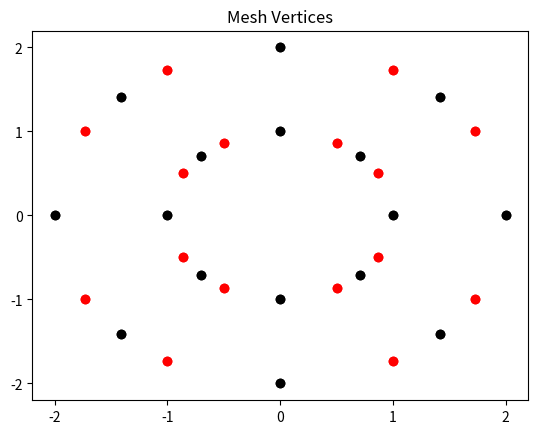

Write the Python code that produced this figure.
import numpy as np
import matplotlib.pyplot as plt
from math import sqrt
from datetime import date

# Parameters #############################################
r = 1.0
R = 2.0
H = 4.0
res = 1.0

##########################################################

file_name = "blockMeshDict" 
f = open(file_name, "w+")
np.set_printoptions(precision=8)

## Comments
f.write("// Mesh generated on {}\n\n".format(date.today()))
f.write("// r  (inner)  = {}\n".format(r))
f.write("// R  (outer) = {}\n".format(R))
f.write("// H  (height) = {}\n".format(H))
f.write("// res = {}\n".format(res))

# Header
f.write("FoamFile\n")
f.write("{\n")
f.write("    version  2.0;\n")
f.write("    format   ascii;\n")
f.write("    class    dictionary;\n")
f.write("    object   blockMeshDict;\n")
f.write("}\n\n")

f.write("convertToMeters {};\n\n".format(1.0))

# Vertices
vert = np.array([
    [r, 0, -H/2],                       # 0
    [r*sqrt(2)/2, r*sqrt(2)/2, -H/2],   # 1
    [0, r, -H/2],                       # 2
    [-r*sqrt(2)/2, r*sqrt(2)/2, -H/2],  # 3
    [-r, 0, -H/2],                      # 4
    [-r*sqrt(2)/2, -r*sqrt(2)/2, -H/2], # 5
    [0, -r, -H/2],                      # 6
    [r*sqrt(2)/2, -r*sqrt(2)/2, -H/2],  # 7

    [R, 0, -H/2],                       # 8
    [R*sqrt(2)/2, R*sqrt(2)/2, -H/2],   # 9
    [0, R, -H/2],                       # 10
    [-R*sqrt(2)/2, R*sqrt(2)/2, -H/2],  # 11
    [-R, 0, -H/2],                      # 12
    [-R*sqrt(2)/2, -R*sqrt(2)/2, -H/2], # 13
    [0, -R, -H/2],                      # 14
    [R*sqrt(2)/2, -R*sqrt(2)/2, -H/2],  # 15

    [r, 0, H/2],                       # 16
    [r*sqrt(2)/2, r*sqrt(2)/2, H/2],   # 17
    [0, r, H/2],                       # 18
    [-r*sqrt(2)/2, r*sqrt(2)/2, H/2],  # 19
    [-r, 0, H/2],                      # 20
    [-r*sqrt(2)/2, -r*sqrt(2)/2, H/2], # 21
    [0, -r, H/2],                      # 22
    [r*sqrt(2)/2, -r*sqrt(2)/2, H/2],  # 23

    [R, 0, H/2],                       # 24
    [R*sqrt(2)/2, R*sqrt(2)/2, H/2],   # 25
    [0, R, H/2],                       # 26
    [-R*sqrt(2)/2, R*sqrt(2)/2, H/2],  # 27
    [-R, 0, H/2],                      # 28
    [-R*sqrt(2)/2, -R*sqrt(2)/2, H/2], # 29
    [0, -R, H/2],                      # 30
    [R*sqrt(2)/2, -R*sqrt(2)/2, H/2],  # 31
])

# Write Vertices
f.write("vertices\n")
f.write("(\n")
for i, row in enumerate(vert):
    f.write("    ( ")
    f.write("  ".join(map("{: .10e}".format, row)))
    # f.write(")\n")
    f.write(") // {0} \n".format(i))
f.write(");\n\n")


# Blocks
blocks = np.array([
    [0, 8, 9, 1, 16, 24, 25, 17],
    [1, 9, 10, 2, 17, 25, 26, 18],
    [2, 10, 11, 3, 18, 26, 27, 19],
    [3, 11, 12, 4, 19, 27, 28, 20],
    [4, 12, 13, 5, 20, 28, 29, 21],
    [5, 13, 14, 6, 21, 29, 30, 22],
    [6, 14, 15, 7, 22, 30, 31, 23],
    [7, 15, 8, 0, 23, 31, 40, 16]
])

ncells = np.array([
    [20, 20, 20],
    [20, 20, 20],
    [20, 20, 20],
    [20, 20, 20],
    [20, 20, 20],
    [20, 20, 20],
    [20, 20, 20],
    [20, 20, 20]
]) 
ncells[:,0:2] = np.around(ncells[:,0:2] * res)
ncells = ncells.astype(int)

grading = np.array([
    [1.0, 1.0, 1.0],
    [1.0, 1.0, 1.0],
    [1.0, 1.0, 1.0],
    [1.0, 1.0, 1.0],
    [1.0, 1.0, 1.0],
    [1.0, 1.0, 1.0],
    [1.0, 1.0, 1.0],
    [1.0, 1.0, 1.0],
])

# Write Blocks
f.write("blocks\n")
f.write("(\n")
for i, (block, n, grad) in enumerate(zip(blocks, ncells, grading)):
    # Connectivity
    f.write("    // block {}\n".format(i))
    f.write("    hex (")
    f.write(" ".join(map(str, block)))
    f.write(") ")

    # Number of Cells
    f.write("(")
    f.write(" ".join(map(str, n)))
    f.write(") ")

    # Grading
    f.write(" simpleGrading ")
    f.write("(")
    f.write(" ".join(map(str, grad)))
    f.write(")\n\n")

f.write(");\n\n")

# Edges
edges = np.array([
    [0, 1],
    [8, 9],
    [16, 17],
    [24, 25],

    [1, 2], 
    [9, 10],
    [17, 18],
    [25, 26],

    [2, 3],
    [10, 11],
    [18, 19],
    [26, 27],

    [3, 4],
    [11, 12],
    [19, 20],
    [27, 28],

    [4, 5],
    [12, 13],
    [20, 21],
    [28, 29],

    [5, 6],
    [13, 14],
    [21, 22],
    [29, 30],

    [6, 7],
    [14, 15],
    [22, 23],
    [30, 31],

    [7, 0],
    [15, 8],
    [23, 16],
    [31, 24]
])

# Extra points
epoints = np.array([
    [r*sqrt(3)/2, r/2, -H/2],
    [R*sqrt(3)/2, R/2, -H/2],
    [r*sqrt(3)/2, r/2, H/2],
    [R*sqrt(3)/2, R/2, H/2],

    [r/2, r*sqrt(3)/2, -H/2],
    [R/2, R*sqrt(3)/2, -H/2],
    [r/2, r*sqrt(3)/2, H/2],
    [R/2, R*sqrt(3)/2, H/2],

    [-r/2, r*sqrt(3)/2, -H/2],
    [-R/2, R*sqrt(3)/2, -H/2],
    [-r/2, r*sqrt(3)/2, H/2],
    [-R/2, R*sqrt(3)/2, H/2],

    [-r*sqrt(3)/2, r/2, -H/2],
    [-R*sqrt(3)/2, R/2, -H/2],
    [-r*sqrt(3)/2, r/2, H/2],
    [-R*sqrt(3)/2, R/2, H/2],

    [-r*sqrt(3)/2, -r/2, -H/2],
    [-R*sqrt(3)/2, -R/2, -H/2],
    [-r*sqrt(3)/2, -r/2, H/2],
    [-R*sqrt(3)/2, -R/2, H/2],

    [-r/2, -r*sqrt(3)/2, -H/2],
    [-R/2, -R*sqrt(3)/2, -H/2],
    [-r/2, -r*sqrt(3)/2, H/2],
    [-R/2, -R*sqrt(3)/2, H/2],

    [r/2, -r*sqrt(3)/2, -H/2],
    [R/2, -R*sqrt(3)/2, -H/2],
    [r/2, -r*sqrt(3)/2, H/2],
    [R/2, -R*sqrt(3)/2, H/2],

    [r*sqrt(3)/2, -r/2, -H/2],
    [R*sqrt(3)/2, -R/2, -H/2],
    [r*sqrt(3)/2, -r/2, H/2],
    [R*sqrt(3)/2, -R/2, H/2]
])


# Write Edges
f.write("edges\n")
f.write("(\n")
for i, (edge, point) in enumerate(zip(edges, epoints)):

    f.write("    arc ")
    f.write(" ".join(map(str, edge)))

    f.write(" (")
    f.write("  ".join(map("{:.10e}".format, point)))
    f.write(")\n")

f.write(");\n\n")

# Boundaries
inner = np.array([
    [0, 16, 17, 1],
    [1, 17, 18, 2],
    [2, 18, 19, 3],
    [3, 19, 20, 4],
    [4, 20, 21, 5],
    [5, 21, 22, 6],
    [6, 22, 23, 7],
    [7, 23, 16, 0]
])

outer = np.array([
    [8, 24, 25, 9],
    [9, 25, 26, 10],
    [10, 26, 27, 11],
    [11, 27, 28, 12],
    [12, 28, 29, 13],
    [13, 29, 30, 14],
    [14, 30, 31, 15],
    [15, 31, 24, 8]
])

bottom = np.array([
    [0, 8, 9, 1],
    [1, 9, 10, 2],
    [2, 10, 11, 3],
    [3, 11, 12, 4],
    [4, 12, 13, 5],
    [5, 13, 14, 6],
    [6, 14, 15, 7],
    [7, 15, 8, 0]
])

top = np.array([
    [6, 24, 25, 17],
    [17, 25, 26, 18],
    [18, 26, 27, 19],
    [19, 27, 28, 20],
    [20, 28, 29, 21],
    [21, 29, 30, 22],
    [22, 30, 31, 23],
    [23, 31, 40, 16]
])

boundaries=[inner, outer, top, bottom]
bnames = ["inner","outer","bottom","top"]
btypes = ["patch", "patch", "wall", "symmetryPlane"]

# Write Boundaries
f.write("boundary\n")
f.write("(\n")
for i, (name, arr, btype) in enumerate(zip(bnames, boundaries, btypes)):
    f.write("    {}\n".format(name))
    f.write("    {\n")
    f.write("        type {};\n".format(btype))
    f.write("        faces\n")
    f.write("        (\n")

    for row in arr:
        f.write("            (")
        f.write(" ".join(map(str, row)))
        f.write(")\n")

    f.write("        );\n")
    f.write("    }\n\n")

f.write(");")
f.close()

# plots
fig, ax = plt.subplots(1,1)
ax.set_title('Mesh Vertices')

# Edit the font, font size, and axes widthmpl.rcParams['font.family'] = 'Avenir'
plt.rcParams['font.size'] = 18
plt.rcParams['axes.linewidth'] = 2

# Vertices
ax.scatter(vert[:,0], vert[:,1], c='k')
ax.scatter(epoints[:,0], epoints[:,1], c='r')    

plt.show()
